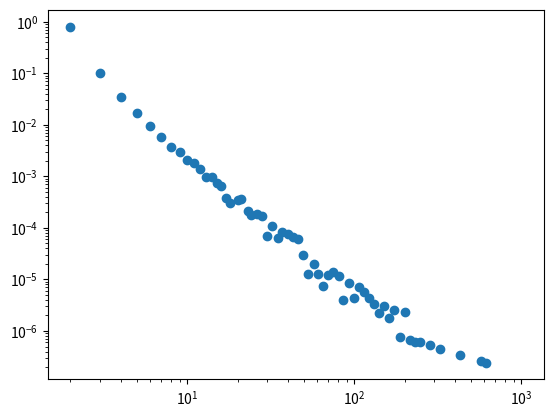

Generate this figure with matplotlib:
""" Sample from a discrete power law """
# Import necessary libraries
import numpy as np 
from scipy.special import zeta 

def draw_discrete(xmin, alpha, xmax=1000):
    x2 = xmin 
    x1 = xmax + 1
    Z0 = zeta(alpha, xmin)
    P = zeta(alpha, x2) / Z0    
    r = np.random.random() 
    # First determine the range of x
    while P >= 1-r:
        x1 = x2 
        x2 = 2*x1 
        P = zeta(alpha, x2) / Z0
    # Then pinpoint the solution by binary search    
    dx = abs(x2 - x1)
    while dx > 1:
        A = (zeta(alpha, x1) - zeta(alpha, x2)) / Z0
        if A > 1-r:
            x2 = (x2+x1) / 2
        else:
            x1 = (x2+x1) / 2
        dx = abs(x2 - x1)    
    return np.int64(x1)

def draw_discrete_approx(xmin, xmax, alpha):    
    C = -1 / (xmin**(1-alpha) - xmax**(1-alpha)) 
    # x = ((xmin-0.5)**(1-alpha) + np.random.random()/C)**(1/(1-alpha))
    x = xmax + 1
    while x > xmax:
        x = (xmin - 0.5)*(1-np.random.random())**(-1/(alpha-1)) + 0.5 
    return np.floor(x)


if __name__ == "__main__":
    np.random.seed(42)
    l0 = 1.
    alpha = 2.5

    N = 100000
    ell = np.zeros(N, dtype=np.int64)
    for n in range(N):
        ell[n] = draw_discrete_approx(l0, 1000, alpha)

    # Plot
    import matplotlib.pyplot as plt 
    bins = np.logspace(0, 3, 100).astype(np.int64)
    bins = np.unique(bins)
    hist, _ = np.histogram(ell, bins=bins, density=True)
    print(bins, hist)
    plt.loglog(bins[1:], hist, marker='o', linestyle='none')
    plt.show()